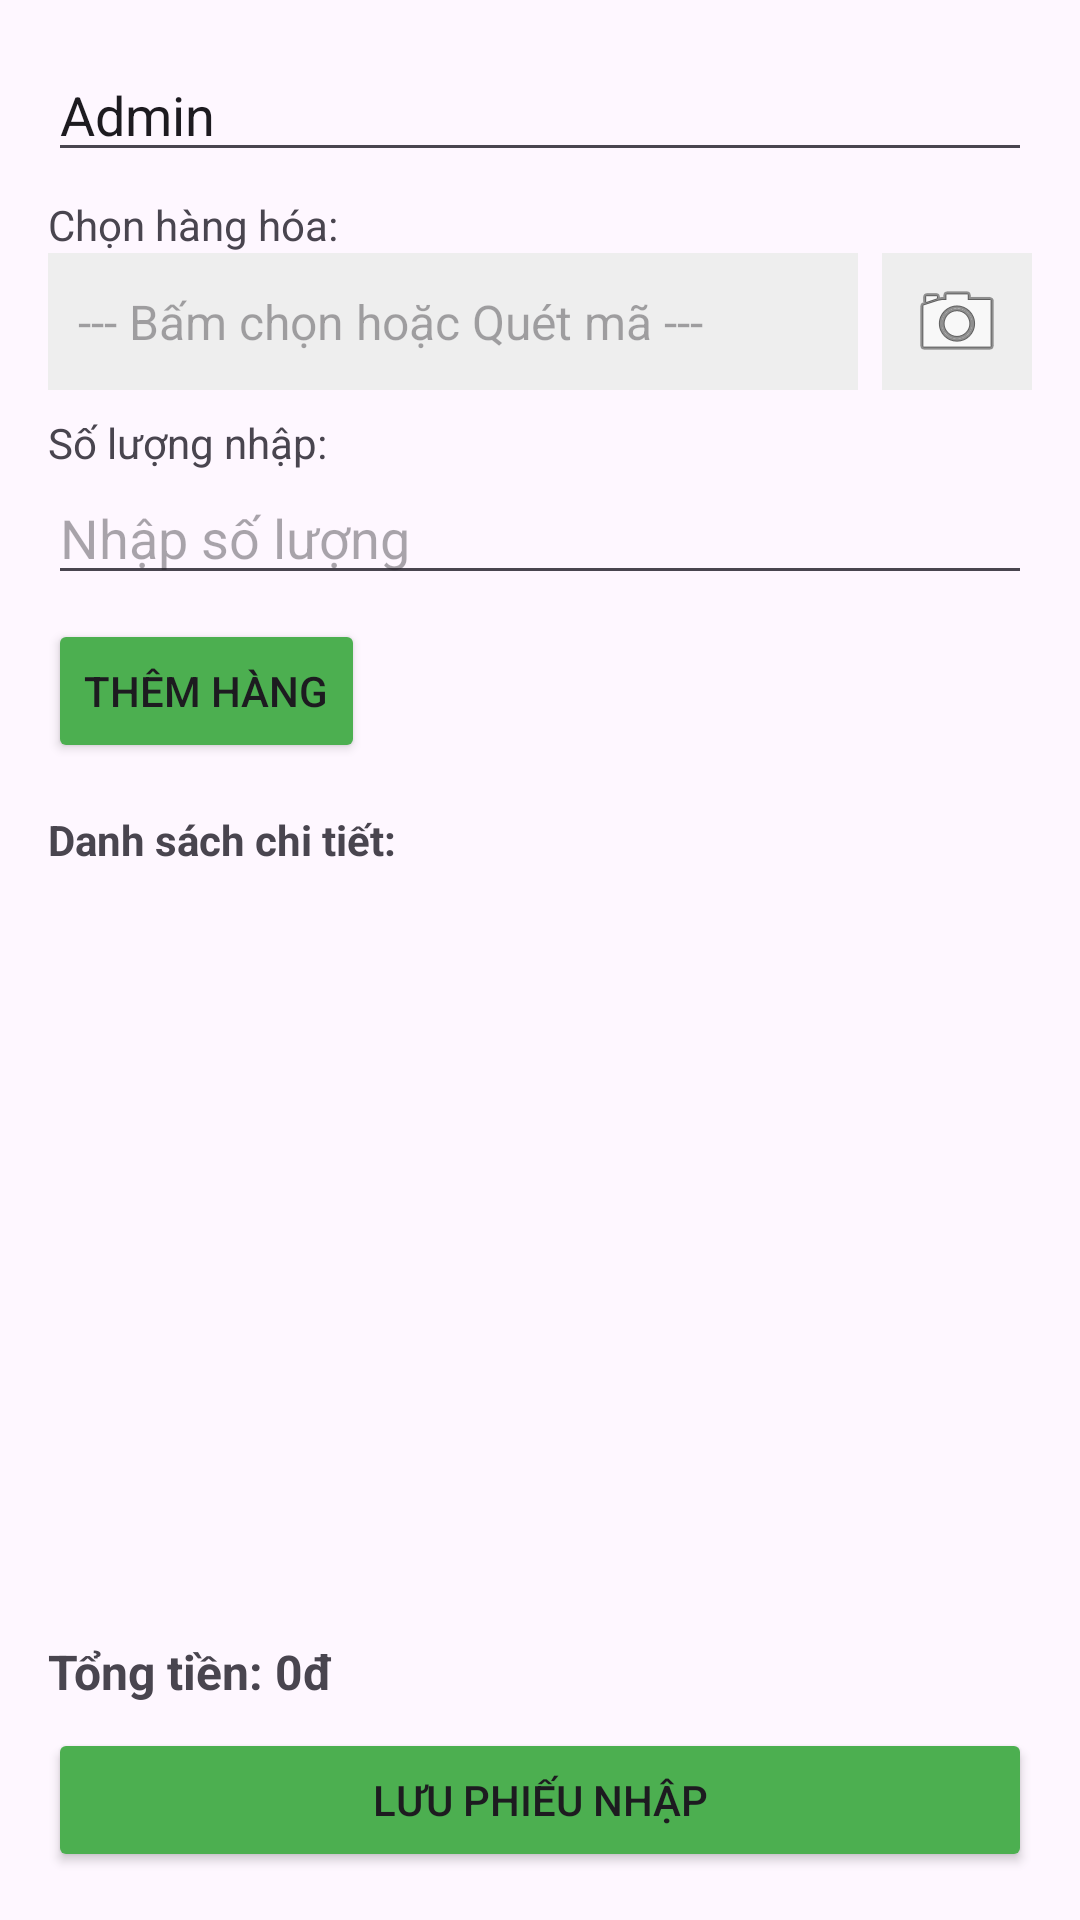

Produce the Android XML layout that renders to this screen, including the resource entries it uses.
<!-- AndroidManifest.xml: application theme Theme.SửaHàngHóa -->
<!-- res/layout/themphieunhap.xml -->
<?xml version="1.0" encoding="utf-8"?>
<LinearLayout xmlns:android="http://schemas.android.com/apk/res/android"
    xmlns:app="http://schemas.android.com/apk/res-auto"
    android:layout_width="match_parent"
    android:layout_height="match_parent"
    android:orientation="vertical"
    android:padding="16dp">

    <EditText
        android:id="@+id/edtNguoiNhap"
        android:layout_width="match_parent"
        android:layout_height="wrap_content"
        android:hint="Người nhập"
        android:text="Admin"/>

    <TextView
        android:layout_width="wrap_content"
        android:layout_height="wrap_content"
        android:text="Chọn hàng hóa:"
        android:layout_marginTop="8dp"/>

    <LinearLayout
        android:layout_width="match_parent"
        android:layout_height="wrap_content"
        android:orientation="horizontal"
        android:gravity="center_vertical"
        android:layout_marginBottom="8dp">

        <TextView
            android:id="@+id/tvHangHoaDaChon"
            android:layout_width="0dp"
            android:layout_height="wrap_content"
            android:layout_weight="1"
            android:paddingTop="12dp"
            android:paddingBottom="12dp"
            android:paddingStart="10dp"
            android:paddingEnd="10dp"
            android:hint="--- Bấm chọn hoặc Quét mã ---"
            android:textSize="16sp"
            android:gravity="center_vertical"
            android:background="#EEEEEE"
            android:clickable="true"
            android:focusable="true"
            android:foreground="?android:attr/selectableItemBackground" />

        <ImageButton
            android:id="@+id/btnScanNhapHang"
            android:layout_width="50dp"
            android:layout_height="match_parent"
            android:layout_marginStart="8dp"
            android:background="#EEEEEE"
            android:src="@android:drawable/ic_menu_camera"
            android:scaleType="centerInside"
            android:foreground="?android:attr/selectableItemBackground" />
    </LinearLayout>
    <TextView
        android:layout_width="wrap_content"
        android:layout_height="wrap_content"
        android:text="Số lượng nhập:"/>

    <EditText
        android:id="@+id/edtSoLuongNhap"
        android:layout_width="match_parent"
        android:layout_height="wrap_content"
        android:inputType="number"
        android:hint="Nhập số lượng"/>

    <Button
        android:id="@+id/btnThemHang"
        android:layout_width="wrap_content"
        android:layout_height="wrap_content"
        android:text="Thêm hàng"
        android:layout_marginTop="8dp"
        android:backgroundTint="#4CAF50"/>

    <TextView
        android:layout_width="wrap_content"
        android:layout_height="wrap_content"
        android:text="Danh sách chi tiết:"
        android:textStyle="bold"
        android:paddingTop="16dp"/>

    <androidx.recyclerview.widget.RecyclerView
        android:id="@+id/rvChiTietNhap"
        android:layout_width="match_parent"
        android:layout_height="0dp"
        android:layout_weight="1"
        android:paddingTop="4dp"/>

    <TextView
        android:id="@+id/tvTongTien"
        android:layout_width="match_parent"
        android:layout_height="wrap_content"
        android:text="Tổng tiền: 0đ"
        android:textSize="16sp"
        android:textStyle="bold"
        android:paddingTop="8dp"/>

    <Button
        android:id="@+id/btnLuuPhieuNhap"
        android:layout_width="match_parent"
        android:layout_height="wrap_content"
        android:text="Lưu phiếu nhập"
        android:layout_marginTop="8dp"
        android:backgroundTint="#4CAF50"/>

</LinearLayout>
<!-- resources referenced by this layout -->
<resources>
  <style name="Theme.SửaHàngHóa" parent="Base.Theme.SửaHàngHóa" />
  <style name="Base.Theme.SửaHàngHóa" parent="Theme.Material3.DayNight.NoActionBar">
          
          
      </style>
</resources>
